Labelled photos from "makes", an image-classification folder in nazarlielmaddin/vehicle-recognizer. The possible labels are: BAIC, BMW, BYD, Bentley, Changan, Chery, Chevrolet, DFSK, Ford, GAC, Geely, GWM, HOWO, Haval, Honda, Hyundai, Infiniti, Jeep, Kia, Lada, Land Rover, Lexus, Li Auto, Lynk, Lynk and Co, Mazda, Mercedes-Benz, Mitsubishi, Nissan, Porsche, Soueast, Toyota, Volkswagen, Zeekr.

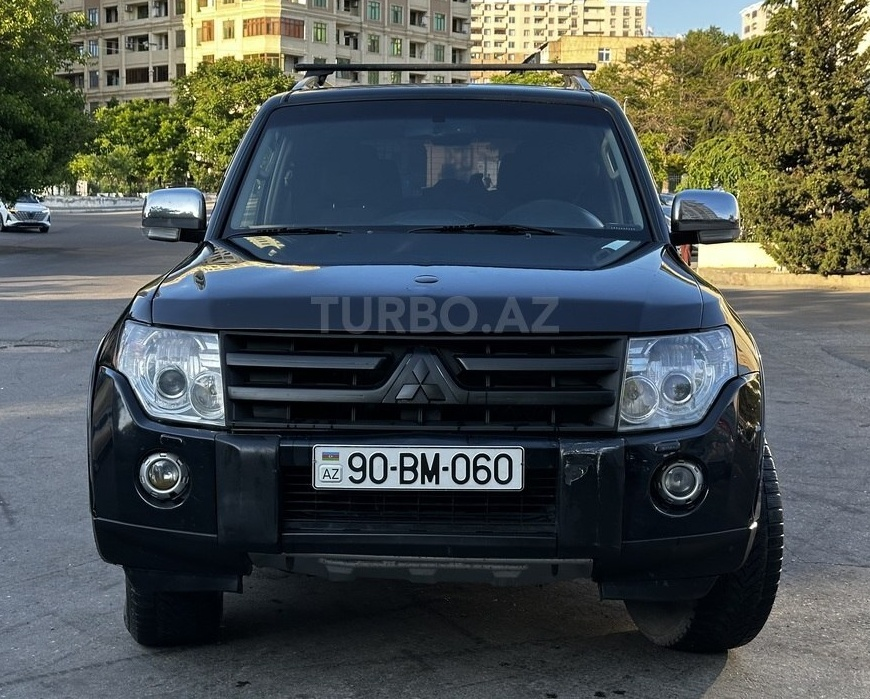
Label: Mitsubishi

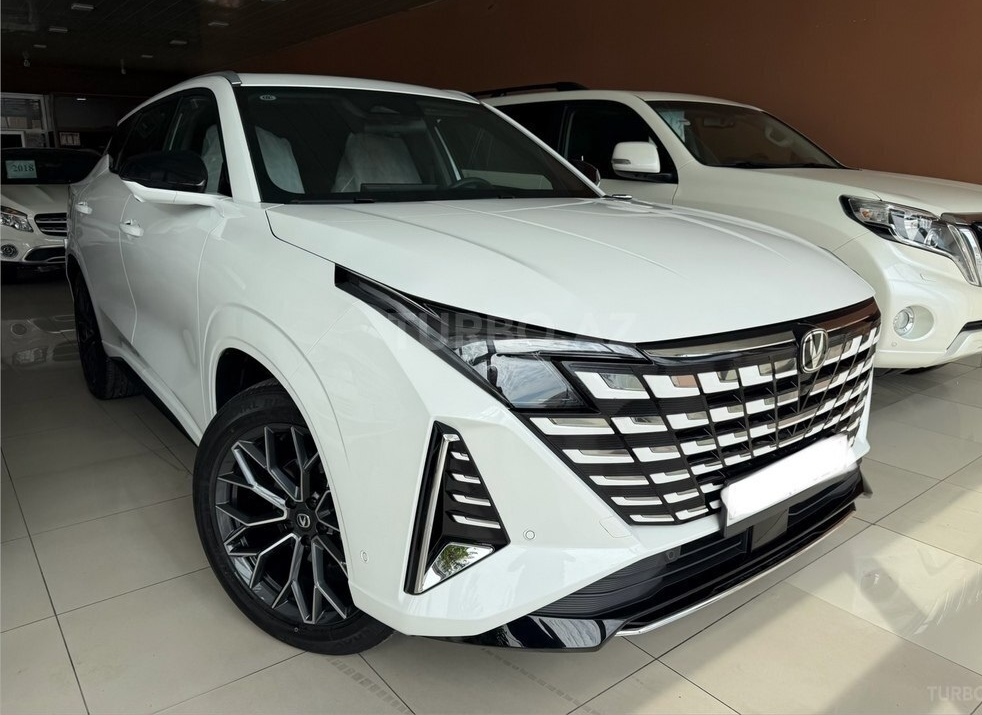
Label: Changan

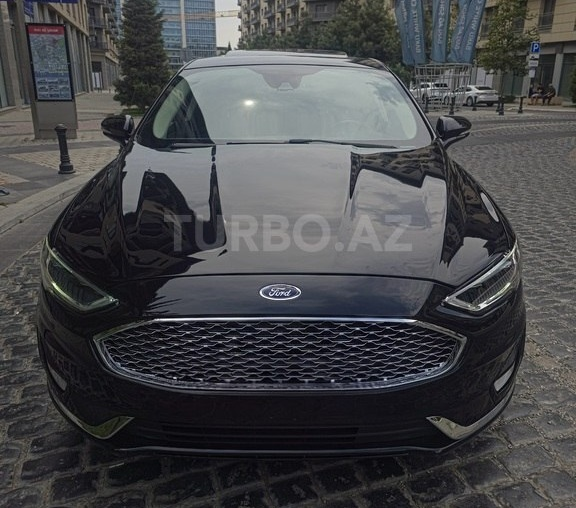
Label: Ford

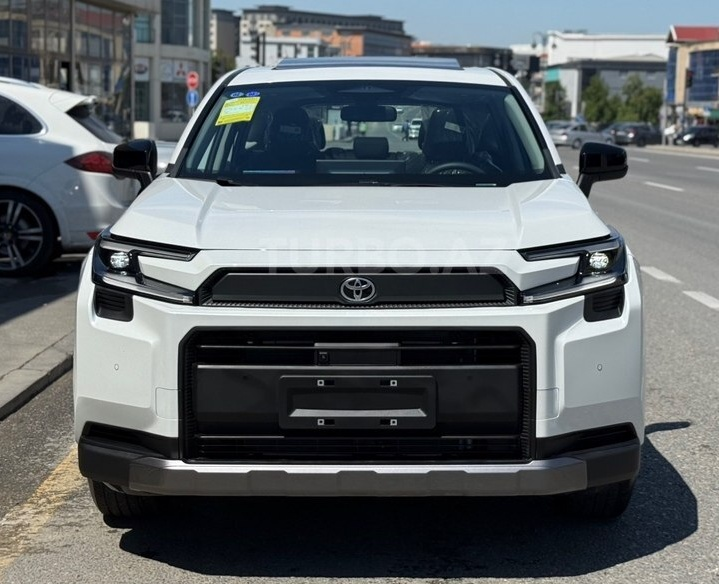
Label: Toyota

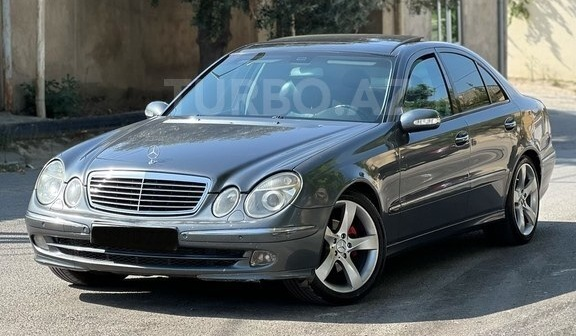
Label: Mercedes-Benz

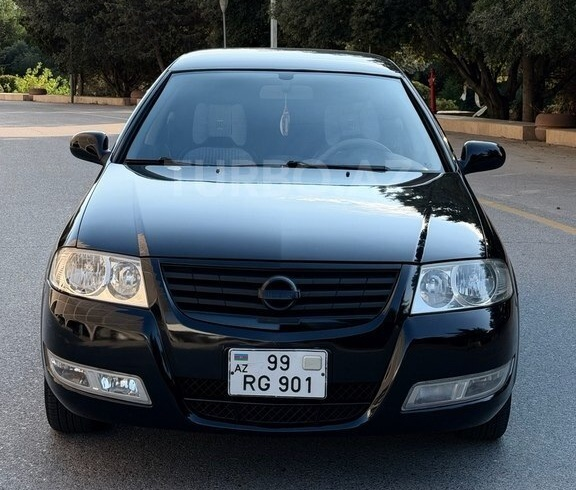
Label: Nissan
